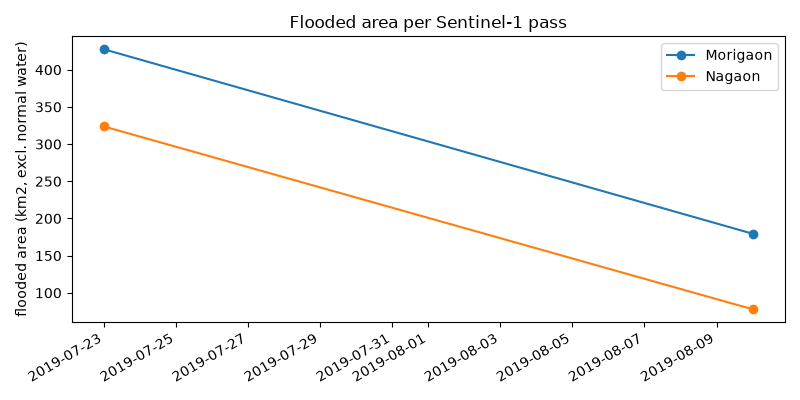

The file beside this chart, header and first rows:
date, district, flooded_km2, observed_km2
2019-07-23, Morigaon, 427.5, 1505
2019-07-23, Nagaon, 323.7, 2505
2019-08-10, Morigaon, 179.5, 1505
2019-08-10, Nagaon, 77.91, 2505
